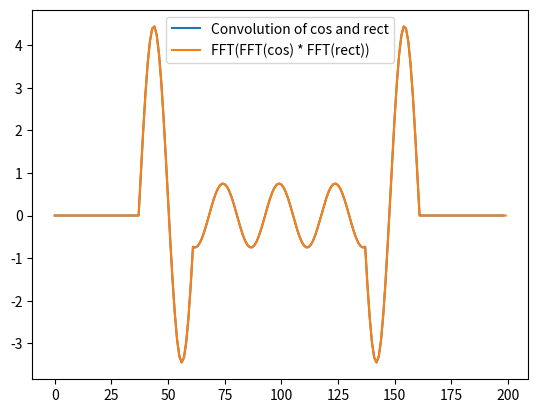

Here is the Python script that generated this plot:
#!/usr/bin/env python3

import numpy as np
from matplotlib import pyplot as plt


def rect_wave():
    y = np.linspace(-2, 2, 100)

    for i in range(len(y)):
        if y[i] < -0.5 or y[i] > 0.5:
            y[i] = 0
        else:
            y[i] = 1

    return y


def cosine():
    sampling_points = np.linspace(-2, 2, 100)
    return np.cos(2 * np.pi * sampling_points)


def main():
    cos = cosine()
    rect = rect_wave()

    # convolution - simple
    convolution = np.convolve(cos, rect, mode='full')

    # convolution has length N+M-1, but FFT has length N
    # we just append some zeros to get to the same dimension as the convolution
    cos2 = np.append(cos, np.array([0 for i in range(len(cos))]))
    rect2 = np.append(rect, np.array([0 for i in range(len(rect))]))

    # inverse fft of the product of the ffts of both functions
    inv_fft_of_fft_product = np.fft.ifft(np.fft.fft(cos2) * np.fft.fft(rect2))

    # this is a bit stupid - both of these graphs are the same, so we can't
    # actually see this, as they overlap exactly.
    # so we just show them one after the other.
    plt.plot(convolution, label="Convolution of cos and rect")
    plt.legend()
    plt.show()
    plt.plot(inv_fft_of_fft_product, label="FFT(FFT(cos) * FFT(rect))")
    plt.legend()
    plt.show()


if __name__ == "__main__":
    main()
